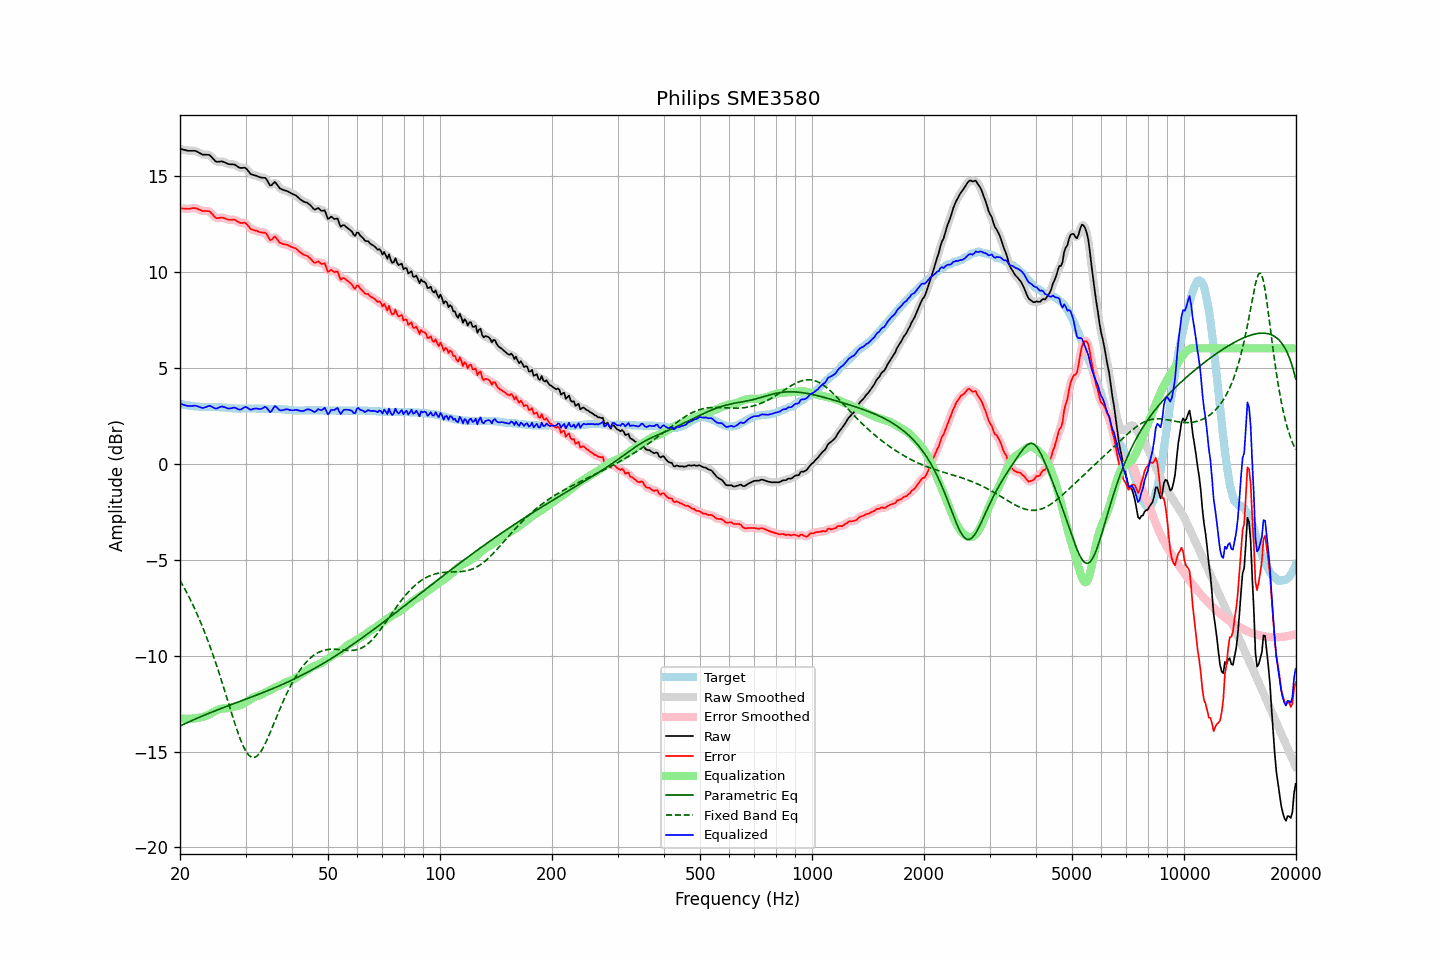

Source data for this figure (header and first rows):
frequency, raw, error, smoothed, error_smoothed, equalization, parametric_eq, fixed_band_eq, equalized_raw, equalized_smoothed, target
20.00, 16.39, 13.29, 16.39, 13.29, -13.27, -13.67, -6.09, 3.12, 3.13, 3.10
20.20, 16.37, 13.28, 16.37, 13.29, -13.28, -13.63, -6.23, 3.09, 3.09, 3.09
20.40, 16.35, 13.28, 16.35, 13.28, -13.29, -13.59, -6.38, 3.06, 3.06, 3.07
20.61, 16.33, 13.27, 16.33, 13.28, -13.29, -13.55, -6.53, 3.04, 3.04, 3.06
20.81, 16.31, 13.27, 16.31, 13.27, -13.30, -13.52, -6.69, 3.01, 3.01, 3.04
21.02, 16.29, 13.26, 16.30, 13.27, -13.30, -13.48, -6.85, 2.99, 3.00, 3.03
21.23, 16.29, 13.27, 16.29, 13.28, -13.29, -13.44, -7.02, 3.00, 2.99, 3.02
21.44, 16.29, 13.29, 16.29, 13.29, -13.29, -13.40, -7.19, 3.00, 3.00, 3.01
21.66, 16.29, 13.30, 16.29, 13.30, -13.29, -13.36, -7.36, 3.00, 3.01, 2.99
21.87, 16.29, 13.30, 16.29, 13.30, -13.28, -13.33, -7.54, 3.01, 3.01, 2.99
22.09, 16.27, 13.29, 16.27, 13.29, -13.26, -13.29, -7.72, 3.01, 3.00, 2.98
22.31, 16.23, 13.26, 16.23, 13.27, -13.25, -13.25, -7.91, 2.98, 2.98, 2.97
22.54, 16.18, 13.23, 16.18, 13.23, -13.23, -13.22, -8.11, 2.95, 2.95, 2.96
22.76, 16.14, 13.19, 16.14, 13.19, -13.22, -13.18, -8.30, 2.92, 2.92, 2.95
22.99, 16.09, 13.14, 16.11, 13.16, -13.20, -13.15, -8.51, 2.89, 2.90, 2.95
23.22, 16.09, 13.15, 16.09, 13.15, -13.18, -13.11, -8.72, 2.91, 2.91, 2.94
23.45, 16.09, 13.15, 16.09, 13.15, -13.15, -13.08, -8.93, 2.94, 2.94, 2.94
23.69, 16.08, 13.14, 16.09, 13.15, -13.12, -13.04, -9.15, 2.97, 2.97, 2.94
23.92, 16.08, 13.14, 16.06, 13.13, -13.07, -13.01, -9.37, 3.01, 2.99, 2.94
24.16, 16.02, 13.08, 16.01, 13.08, -13.03, -12.97, -9.60, 2.99, 2.99, 2.94
24.40, 15.93, 12.99, 15.93, 13.00, -12.98, -12.94, -9.84, 2.95, 2.95, 2.94
24.65, 15.84, 12.91, 15.84, 12.90, -12.93, -12.91, -10.08, 2.91, 2.90, 2.94
24.89, 15.75, 12.81, 15.76, 12.83, -12.89, -12.87, -10.33, 2.86, 2.88, 2.94
25.14, 15.71, 12.77, 15.72, 12.79, -12.85, -12.84, -10.58, 2.87, 2.88, 2.94
25.39, 15.72, 12.79, 15.72, 12.78, -12.81, -12.81, -10.83, 2.91, 2.91, 2.94
25.65, 15.73, 12.80, 15.73, 12.80, -12.78, -12.78, -11.09, 2.95, 2.94, 2.93
25.91, 15.74, 12.81, 15.73, 12.81, -12.77, -12.74, -11.36, 2.98, 2.96, 2.93
26.16, 15.71, 12.79, 15.71, 12.79, -12.76, -12.71, -11.62, 2.95, 2.96, 2.92
26.43, 15.68, 12.77, 15.68, 12.77, -12.75, -12.68, -11.89, 2.93, 2.93, 2.92
26.69, 15.64, 12.73, 15.64, 12.73, -12.75, -12.65, -12.17, 2.89, 2.89, 2.91
26.96, 15.60, 12.71, 15.61, 12.71, -12.74, -12.62, -12.44, 2.86, 2.87, 2.90
27.23, 15.59, 12.69, 15.59, 12.70, -12.72, -12.59, -12.71, 2.87, 2.87, 2.90
27.50, 15.58, 12.69, 15.59, 12.70, -12.70, -12.55, -12.98, 2.88, 2.89, 2.89
27.77, 15.58, 12.70, 15.58, 12.70, -12.68, -12.52, -13.25, 2.91, 2.90, 2.88
28.05, 15.57, 12.70, 15.56, 12.69, -12.65, -12.49, -13.51, 2.92, 2.90, 2.87
28.33, 15.52, 12.65, 15.52, 12.65, -12.64, -12.46, -13.77, 2.88, 2.88, 2.87
28.62, 15.46, 12.60, 15.46, 12.60, -12.62, -12.43, -14.01, 2.84, 2.84, 2.87
28.90, 15.41, 12.55, 15.42, 12.56, -12.60, -12.40, -14.24, 2.81, 2.82, 2.86
29.19, 15.39, 12.52, 15.40, 12.54, -12.57, -12.37, -14.46, 2.82, 2.83, 2.87
29.48, 15.40, 12.53, 15.40, 12.54, -12.53, -12.34, -14.66, 2.87, 2.87, 2.87
29.78, 15.41, 12.54, 15.40, 12.53, -12.48, -12.30, -14.83, 2.93, 2.92, 2.87
30.08, 15.38, 12.52, 15.36, 12.50, -12.43, -12.27, -14.98, 2.95, 2.93, 2.87
30.38, 15.28, 12.42, 15.28, 12.41, -12.38, -12.24, -15.11, 2.90, 2.90, 2.87
30.68, 15.18, 12.31, 15.18, 12.32, -12.33, -12.21, -15.21, 2.85, 2.85, 2.87
30.99, 15.07, 12.21, 15.10, 12.23, -12.28, -12.18, -15.27, 2.79, 2.82, 2.87
31.30, 15.05, 12.18, 15.05, 12.18, -12.22, -12.15, -15.31, 2.83, 2.82, 2.87
31.61, 15.02, 12.15, 15.02, 12.15, -12.17, -12.11, -15.31, 2.85, 2.85, 2.87
31.93, 15.00, 12.14, 15.00, 12.14, -12.13, -12.08, -15.28, 2.87, 2.87, 2.87
32.24, 14.97, 12.11, 14.96, 12.11, -12.11, -12.05, -15.23, 2.86, 2.86, 2.86
32.57, 14.93, 12.08, 14.93, 12.08, -12.09, -12.02, -15.14, 2.84, 2.84, 2.86
32.89, 14.90, 12.04, 14.91, 12.05, -12.06, -11.98, -15.04, 2.84, 2.84, 2.86
33.22, 14.89, 12.03, 14.90, 12.04, -12.02, -11.95, -14.91, 2.87, 2.87, 2.86
33.55, 14.88, 12.02, 14.89, 12.04, -11.97, -11.92, -14.76, 2.91, 2.92, 2.86
33.89, 14.88, 12.03, 14.85, 12.00, -11.93, -11.88, -14.59, 2.96, 2.93, 2.85
34.23, 14.78, 11.94, 14.75, 11.91, -11.88, -11.85, -14.41, 2.90, 2.87, 2.85
34.57, 14.63, 11.78, 14.63, 11.78, -11.85, -11.82, -14.23, 2.78, 2.78, 2.85
34.92, 14.48, 11.64, 14.53, 11.69, -11.81, -11.78, -14.03, 2.67, 2.72, 2.85
35.27, 14.50, 11.65, 14.53, 11.68, -11.77, -11.75, -13.83, 2.73, 2.76, 2.85
35.62, 14.59, 11.74, 14.58, 11.74, -11.72, -11.71, -13.63, 2.87, 2.86, 2.85
35.97, 14.67, 11.83, 14.61, 11.77, -11.67, -11.68, -13.42, 3.00, 2.94, 2.84
... 635 more rows
